Dataset: Weedcottonberli (GitHub, RituGaba/Weedcottonberli). Classes: cotton, weed.

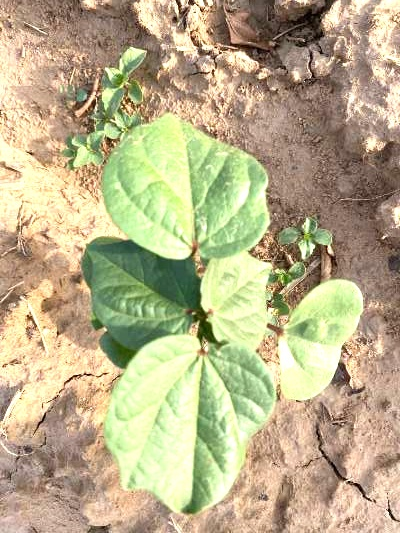
Label: cotton

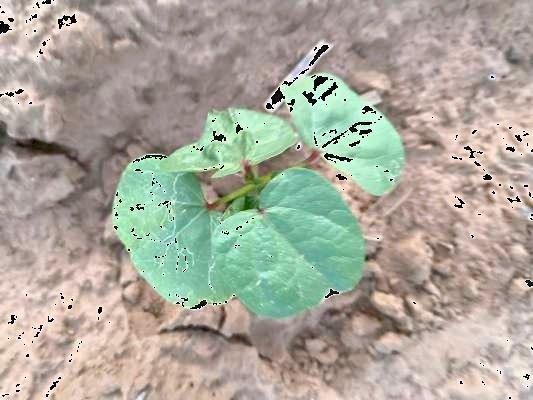
Label: cotton

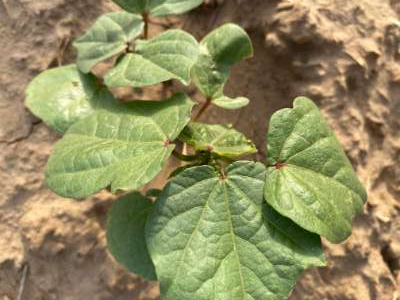
Label: weed

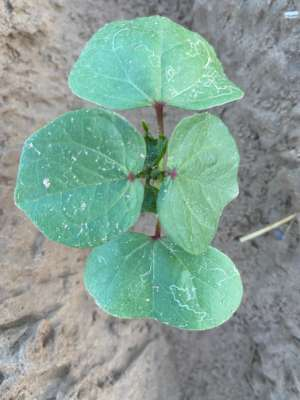
Label: cotton

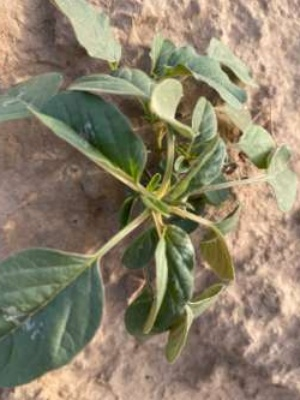
Label: weed

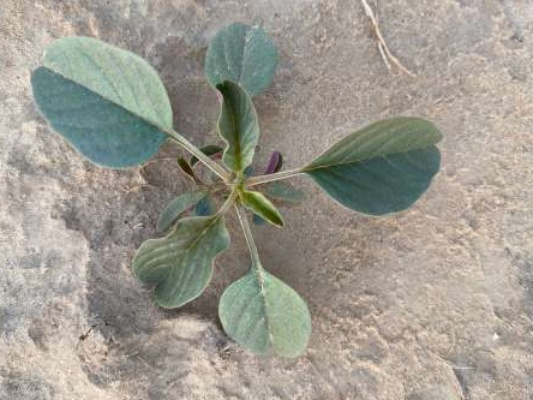
Label: weed
